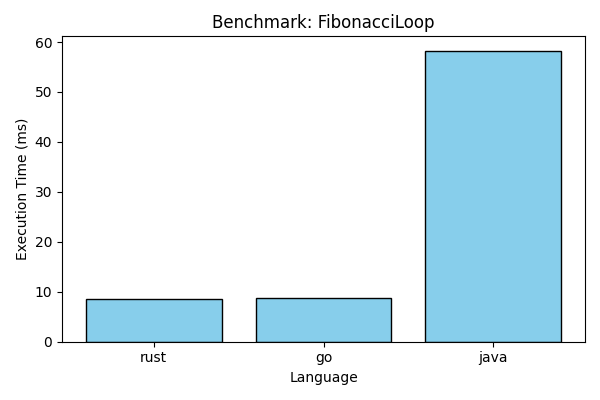

Data behind this chart, as committed beside it:
command, mean, stddev, median, user, system, min, max
bash /Users/lexo/Coding/EE/Benchmark/run…, 0.008458, 0.001104, 0.008153, 0.003157, 0.004382, 0.007062, 0.0106
bash /Users/lexo/Coding/EE/Benchmark/run…, 0.008671, 0.0003395, 0.008581, 0.003312, 0.004557, 0.00825, 0.009358
bash /Users/lexo/Coding/EE/Benchmark/run…, 0.05823, 0.001242, 0.05849, 0.03796, 0.01382, 0.05547, 0.05942
